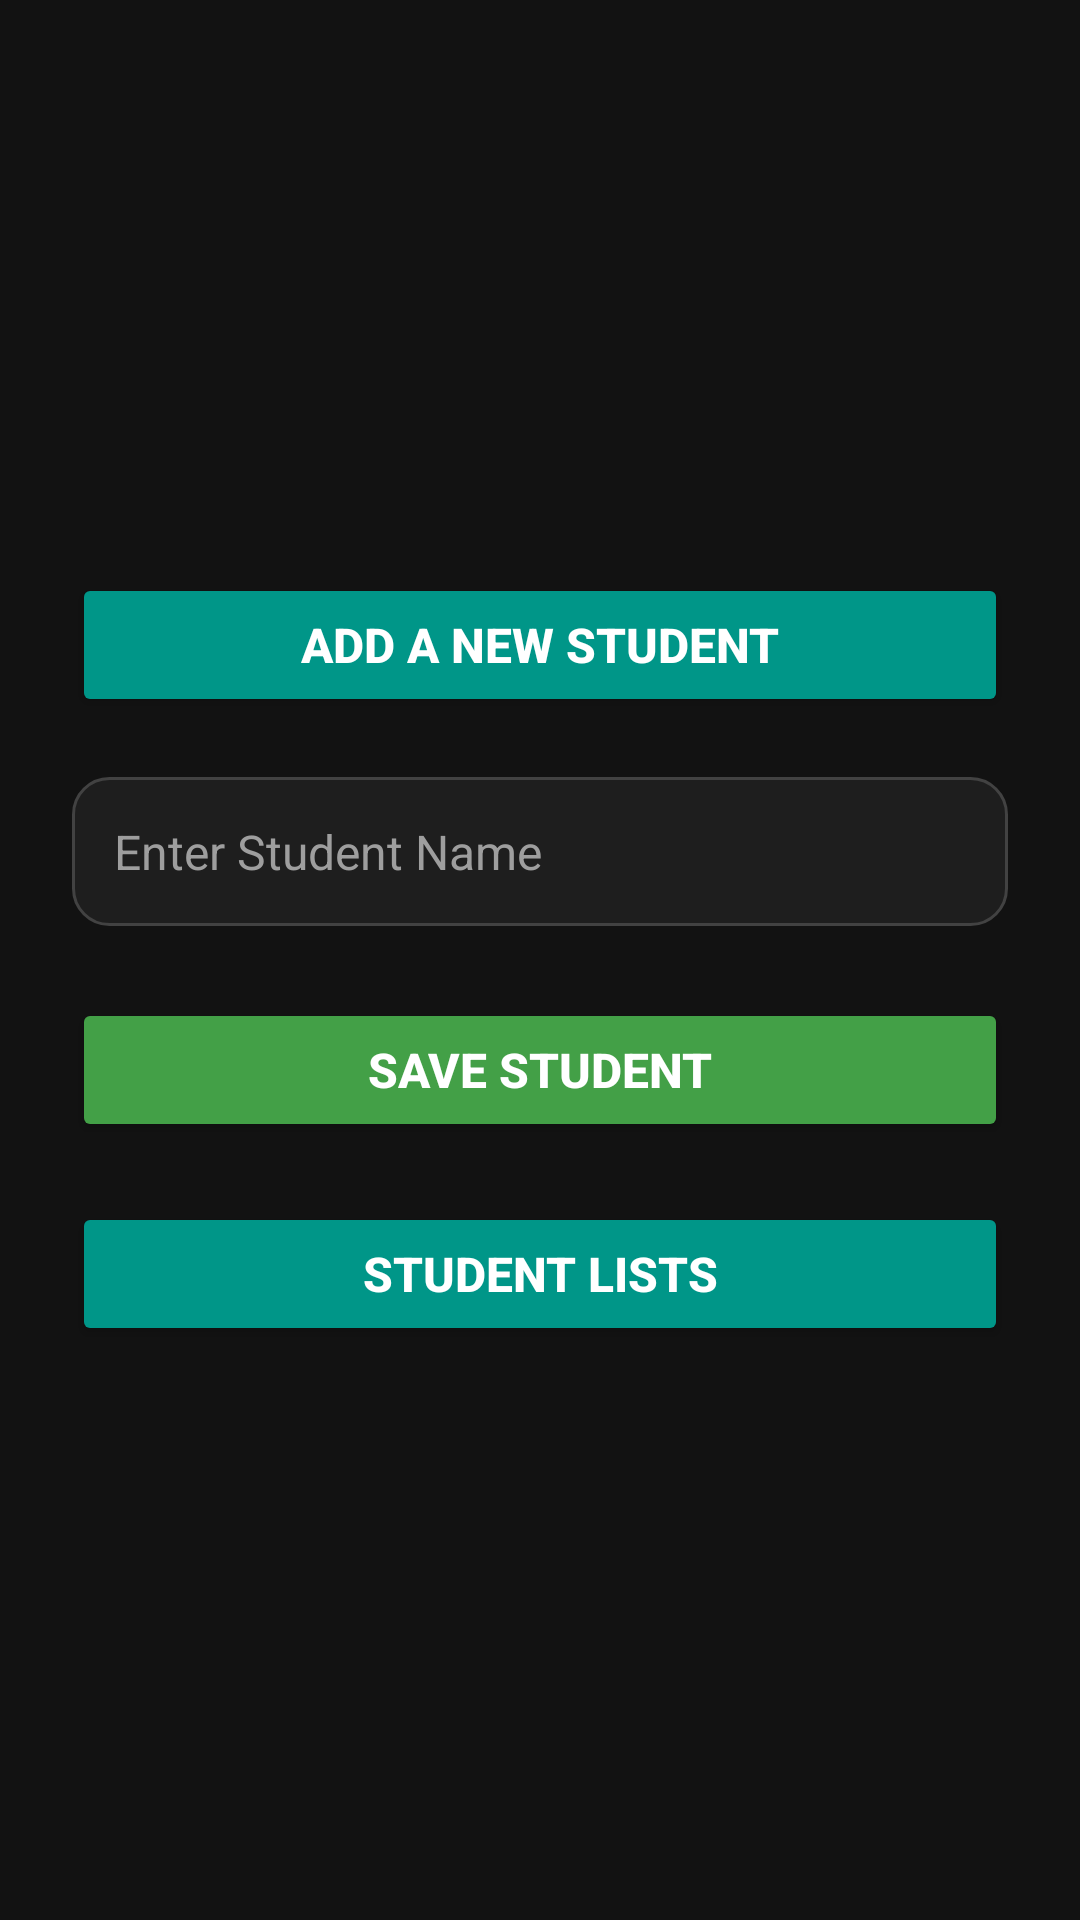

The Android layout XML behind this screen, and the referenced resources:
<!-- AndroidManifest.xml: application theme Theme.PaymentTracker -->
<!-- res/layout/activity_create_student.xml -->
<LinearLayout xmlns:android="http://schemas.android.com/apk/res/android"
    android:id="@+id/main"
    android:layout_width="match_parent"
    android:layout_height="match_parent"
    android:orientation="vertical"
    android:gravity="center"
    android:padding="24dp"
    android:background="#121212">

    <androidx.appcompat.widget.AppCompatButton
        android:layout_width="match_parent"
        android:layout_height="wrap_content"
        android:layout_marginBottom="20dp"
        android:text="Add A New Student"
        android:textColor="#FFFFFF"
        android:textStyle="bold"
        android:textSize="16sp"
        android:backgroundTint="#009688"
        android:elevation="3dp"
        android:padding="12dp"
         />

    <EditText
        android:id="@+id/etStudentName"
        android:layout_width="match_parent"
        android:layout_height="wrap_content"
        android:hint="Enter Student Name"
        android:textSize="16sp"
        android:padding="14dp"
        android:textColor="#FFFFFF"
        android:textColorHint="#9E9E9E"
        android:background="@drawable/edittext_bg_dark"
        android:layout_marginBottom="24dp" />

    <Button
        android:id="@+id/btnSaveStudent"
        android:layout_width="match_parent"
        android:layout_height="wrap_content"
        android:text="Save Student"
        android:textColor="#FFFFFF"
        android:textSize="16sp"
        android:textStyle="bold"
        android:backgroundTint="#43A047"
        android:elevation="3dp"
        android:padding="12dp"
        android:layout_marginBottom="20dp" />

    <androidx.appcompat.widget.AppCompatButton
        android:id="@+id/home"
        android:layout_width="match_parent"
        android:layout_height="wrap_content"
        android:text="Student Lists"
        android:textColor="#FFFFFF"
        android:textStyle="bold"
        android:textSize="16sp"
        android:backgroundTint="#009688"
        android:elevation="3dp"
        android:padding="12dp"
     />
</LinearLayout>
<!-- resources referenced by this layout -->
<resources>
  <!-- drawable edittext_bg_dark (drawable) -->
  <shape xmlns:android="http://schemas.android.com/apk/res/android"
      android:shape="rectangle">
      <solid android:color="#1E1E1E"/>
      <corners android:radius="12dp"/>
      <stroke
          android:width="1dp"
          android:color="#424242"/>
  </shape>
  <style name="Theme.PaymentTracker" parent="Base.Theme.PaymentTracker" />
  <style name="Base.Theme.PaymentTracker" parent="Theme.Material3.DayNight.NoActionBar">
          
          
      </style>
</resources>
